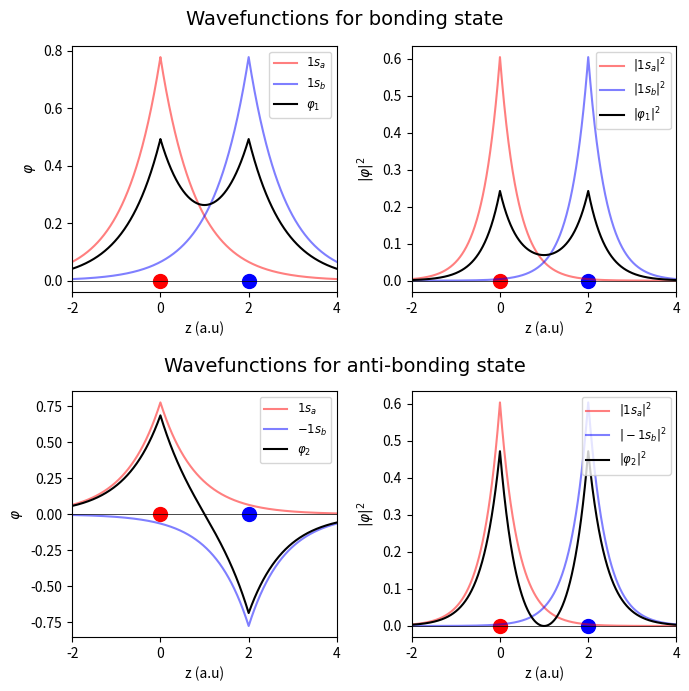

The matplotlib source for this figure:
"""
Practice Session 2 -  Problem 4d
H2+ PES made from 1s STOs. WF visualization.
[redacted]
"""
from scipy.integrate import simpson
import numpy as np
import matplotlib.pyplot as plt
from time import time
to = time()
pi = np.pi

# Energy Integrals
def Sab(k,R): return np.exp(-k*R) * (1+k*R+(k**2*R**2)/3)
def Haa(k,R): return 0.5*k**2 - k - 1/R + np.exp(-2*k*R)*(k+1/R)
def Hab(k,R): return -0.5*k*k*Sab(k,R) + k*(k-2)*(1+k*R)*np.exp(-k*R)

def W1(k,R): return (Haa(k,R) + Hab(k,R))/(1+Sab(k,R))
def W2(k,R):return (Haa(k,R) - Hab(k,R))/(1-Sab(k,R))

# Wave-functions (atomic and for each state)
def s1a(k,ra): return k**(3/2)*pi**(-1/2)*np.exp(-k*ra)
def s1b(k,rb): return k**(3/2)*pi**(-1/2)*np.exp(-k*rb)

def f1(ra,rb,k,R): return (s1a(k,ra)+s1b(k,rb))/(np.sqrt(2*(1+Sab(k,R))))
def f2(ra,rb,k,R): return (s1a(k,ra)-s1b(k,rb))/(np.sqrt(2*(1-Sab(k,R))))


################# MAIN PROGRAM ##############

# Calculating optimized parameters (same as in problem 4.abc)
n = 5000                        # Number of study points
ao = 0.529177249                # 1ao (au) = 0.529177249 Armsotrongs
k = np.linspace(0.4,2.,n)       # Values for k parameter
R = np.linspace(0.8,2.,n)/ao    # Values for R(A-B) distance

kk,RR = np.meshgrid(k,R)        # All possible k-R combinations
E1 = W1(kk,RR)+1/RR              # Feed to the energy integral  
minE = E1.min()                  # Minimum total enegry

# From the w1 matrix whe can find the indices of the minimum energy,
# which can be translated to the minimum R (rows) and mininum k (colums)           
minR_index,mink_index = np.unravel_index(np.argmin(E1),E1.shape)    # Idices of the minimum R and k
mink = k[mink_index]        # Optimized k
minR = R[minR_index]        # Optimized R

print()
print("Optimized k:           ",mink)
print("Optimized R (a.u):     ",minR)
print()
print("Minimum Energy (a.u):   ",minE)  
print("Electronic Energy (a.u):",minE-1/minR)
print("Nuclear Repulsion (a.u): ",1/minR)

# Using optimized parameters to represent WaveFunctions

z = np.linspace(-minR,2*minR,1000)
ra = abs(z)
rb = abs(z-minR)
phi1 = f1(ra,rb,mink,minR)
phi2 = f2(ra,rb,mink,minR)
stoA = s1a(mink,ra)
stoB = s1a(mink,rb)


# Plot Settings
width,height = 7,7
fig,ax = plt.subplots(2,2,figsize=(width,height))

plt.rcParams["font.family"] = "Times New Roman"
# plt.rcParams["mathtext.fontset"] = "cm"

# Plotting WF and |WF|^2
wavefunctions = [phi1,phi2]
for i,wf in enumerate(wavefunctions):

    ax[i,0].plot(z,stoA,"r",alpha=0.5,label= "$1s_a$")
    ax[i,0].plot(z,(-1)**i*stoB,"b",alpha=0.5,label= f"${(-1)**i}s_b$")

    ax[i,1].plot(z,stoA**2,"r",alpha=0.5, label= "$|1s_a|^2$")
    ax[i,1].plot(z,stoB**2,"b",alpha=0.5,label= f"$|{(-1)**i}s_b|^2$")

    ax[i,0].plot(z,wf,c="k", label=f"$\\varphi_{i+1}$")
    ax[i,1].plot(z,wf**2,c="k",label=f"$|\\varphi_{i+1}|^2$")

    ax[i,0].set_ylabel("$\\varphi$")
    ax[i,1].set_ylabel("$|\\varphi|^2$")

# Drawing atoms on the plots (more visual)
for axi in ax.flatten():
    axi.axhline(0,c="k",lw=0.5)
    axi.set_xlim(z[0],z[-1])
    axi.set_xlabel("z (a.u)")
    axi.legend(fontsize="small")
    axi.scatter(0,0,100,color="r")
    axi.scatter(minR,0,100,color="b")

# Figure titles
y0 = ax[0,0].get_window_extent().y0
inv = fig.transFigure.inverted()
h0 = inv.transform((y0,1))[0]

fig.text(0.5,h0-0.06,"Wavefunctions for anti-bonding state",
va="center",ha="center",size = 14)

fig.suptitle("Wavefunctions for bonding state",size=14)
fig.tight_layout(h_pad=4)
fig.savefig("p4d.jpg",dpi=600)

tf = time()
print(f"\nProcess finished in {tf-to:.2f}s.")
plt.show()